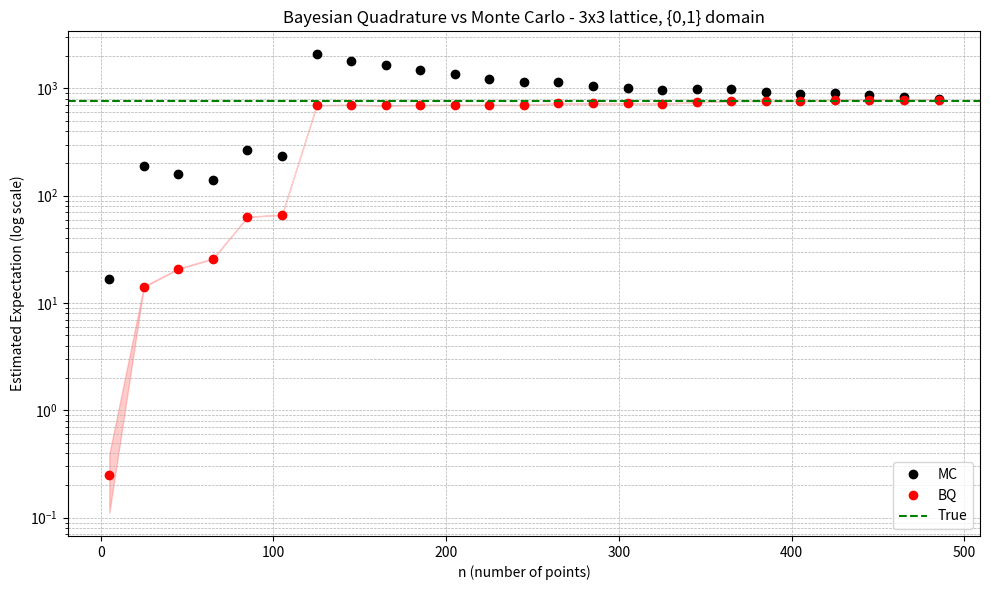

Write Python code to recreate this figure.
##2D
import numpy as np
import matplotlib.pyplot as plt
from itertools import product
from scipy.stats import t

def J_matrix(L):
    n = L * L  # total number of spins
    J = np.zeros((n, n), dtype=int)
    
    def index(r, c):
        return r * L + c  # flatten 2D (row, col) to 1D index
    
    for r in range(L):
        for c in range(L):
            i = index(r, c)

            if c + 1 < L:
                j = index(r, c + 1)
                J[i, j] = J[j, i] = 1

            if r + 1 < L:
                j = index(r + 1, c)
                J[i, j] = J[j, i] = 1
                
    return J

def f(X, J, d, beta):
    num_edges = np.sum(J) // 2
    expected_avg = num_edges * 0.25  # mean under uniform
    max_dev = (3/4) * num_edges

    result = []
    for x in X:
        H_raw = x @ J @ x
        H_centered = H_raw - expected_avg
        H_scaled = (H_centered / max_dev) * num_edges
        result.append(np.exp(beta * H_scaled))
    
    return np.array(result)

# def f(X, J, d, beta):
#     return np.array([np.exp(beta * (x @ J @ x)) for x in X])

def kernel_embedding(lambda_, d):
	return ((1 + np.exp(-lambda_))*0.5)**d

def double_integral(lambda_, d):
	return ((1 + np.exp(-lambda_))*0.5)**d

def gram_matrix(X, lambda_, d):

    n_samples = X.shape[0]
    K = np.zeros((n_samples, n_samples))

    for i in range(n_samples):
        for j in range(n_samples):
            hamming_distance = np.sum(X[i] != X[j])
            K[i, j] = np.exp(-lambda_ * hamming_distance)
    
    return K



def bayesian_cubature(X, f_vals, lambda_, d):
    n = len(X)
    K = gram_matrix(X, lambda_, d)
    z_scalar = kernel_embedding(lambda_, d)
    z = np.full((n, 1), z_scalar)  # expand to (n, 1)
    f_vals = f_vals.reshape(n, 1)
    K += 1e-8 * np.eye(n)  # regularization
    K_inv = np.linalg.inv(K)
    mean = (z.T @ K_inv @ f_vals).item()
    PiPi_k = double_integral(lambda_, d)
    var = PiPi_k - (z.T @ K_inv @ z).item()
    return mean, var

def generate_unique_X(n, d, seed=0):
    np.random.seed(seed)
    all_states = np.array(list(product([0, 1], repeat=d)))
    indices = np.random.choice(len(all_states), size=n, replace=False)
    return all_states[indices]

def run_experiment(f, n_vals, lambda_, d, L, seed=0):
    np.random.seed(seed)
    J = J_matrix(L) 
    all_states = np.array(list(product([0, 1], repeat=d)))
    true_expectation = np.mean(f(all_states, J, d, beta))

    bmc_means, bmc_lows, bmc_highs = [], [], []
    mc_means, mc_stds = [], []

    for n in n_vals:
        X = generate_unique_X(n, d)
        f_vals = f(X, J, d, beta)

        mu_bmc, var_bmc = bayesian_cubature(X, f_vals, lambda_, d)
        df = len(X)
        scale = np.sqrt(max(var_bmc, 0))
        ci_low, ci_high = t.interval(0.95, df=df, loc=mu_bmc, scale=scale)
        bmc_means.append(mu_bmc)
        bmc_lows.append(ci_low)
        bmc_highs.append(ci_high)

        mu_mc = np.mean(f_vals)
        std_mc = np.std(f_vals) / np.sqrt(len(X))
        mc_means.append(mu_mc)
        mc_stds.append(std_mc)


    return {
        "true_val": true_expectation,
        "bmc_means": np.array(bmc_means),
        "bmc_lows": np.array(bmc_lows),
        "bmc_highs": np.array(bmc_highs),
        "mc_means": np.array(mc_means),
        "mc_stds": np.array(mc_stds)
    }



k_b = 1
T_c = 2.269
beta = 1 / (k_b * T_c)
lambda_ = 3
d = 9
L = 3

# Run and plot
n_vals = np.arange(5, 500, 20)
# n_vals = [300, 500, 520]
results = run_experiment(f, n_vals, lambda_, d, L)

plt.figure(figsize=(10, 6))

# Clip values to avoid log-scale issues
bmc_means = np.clip(results["bmc_means"], 1e-10, None)
bmc_lows = np.clip(results["bmc_lows"], 1e-10, None)
bmc_highs = np.clip(results["bmc_highs"], 1e-10, None)
mc_means = np.clip(results["mc_means"], 1e-10, None)
true_val = max(results["true_val"], 1e-10)

plt.plot(n_vals, mc_means, 'ko', label="MC")
plt.plot(n_vals, bmc_means, 'ro', label="BQ")
plt.fill_between(n_vals, bmc_lows, bmc_highs, color='red', alpha=0.2)
plt.axhline(true_val, color='green', linestyle='--', label="True")

# plt.xscale('log')  # optional: also log on x-axis
plt.yscale('log')

plt.title("Bayesian Quadrature vs Monte Carlo - 3x3 lattice, {0,1} domain")
plt.xlabel("n (number of points)")
plt.ylabel("Estimated Expectation (log scale)")
plt.legend()
plt.grid(True, which='both', linestyle='--', linewidth=0.5)
plt.tight_layout()
plt.show()